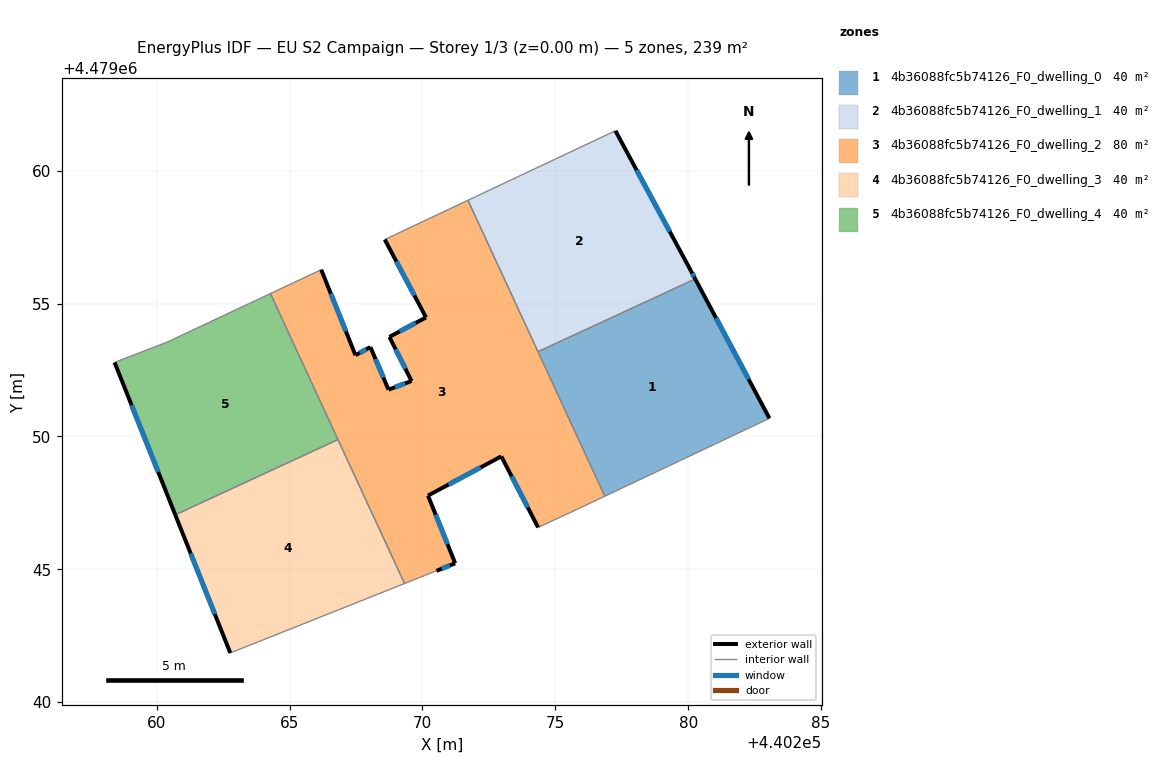
=== STOREY PLAN SPEC (per zone: floor XY polygon, exterior-wall plan segments, windows/doors) ===
zone 1: 4b36088fc5b74126_F0_dwelling_0  (39.9 m²)
  floor: (440280.27, 4479055.93) (440283.06, 4479050.68) (440276.86, 4479047.75) (440274.35, 4479053.19)
  exterior wall: (440283.06, 4479050.68) – (440280.27, 4479055.93)  [5.9 m]
    window: (440282.27, 4479052.16) – (440281.05, 4479054.46)  [3.4 m²]
  interior walls: 3
zone 2: 4b36088fc5b74126_F0_dwelling_1  (39.9 m²)
  floor: (440277.26, 4479061.51) (440280.11, 4479056.22) (440280.27, 4479055.93) (440274.35, 4479053.19) (440271.71, 4479058.89)
  exterior wall: (440280.27, 4479055.93) – (440280.11, 4479056.22)  [0.3 m]
    window: (440280.22, 4479056.01) – (440280.15, 4479056.14)  [0.2 m²]
  exterior wall: (440280.11, 4479056.22) – (440277.26, 4479061.51)  [6.0 m]
    window: (440279.31, 4479057.71) – (440278.06, 4479060.02)  [3.5 m²]
  interior walls: 3
zone 3: 4b36088fc5b74126_F0_dwelling_2  (79.8 m²)
  floor: (440271.71, 4479058.89) (440276.86, 4479047.75) (440275.83, 4479047.26) (440274.35, 4479046.58) (440272.97, 4479049.25) (440270.21, 4479047.78) (440271.23, 4479045.23) (440270.52, 4479044.94) (440269.32, 4479044.46) (440264.28, 4479055.38) (440266.19, 4479056.28) (440267.48, 4479053.06) (440268.04, 4479053.37) (440268.72, 4479051.76) (440269.59, 4479052.09) (440268.75, 4479053.75) (440270.13, 4479054.48) (440268.58, 4479057.41)
  exterior wall: (440271.23, 4479045.23) – (440270.21, 4479047.78)  [2.7 m]
    window: (440270.94, 4479045.94) – (440270.49, 4479047.06)  [1.6 m²]
  exterior wall: (440270.52, 4479044.94) – (440271.23, 4479045.23)  [0.8 m]
    window: (440270.72, 4479045.02) – (440271.03, 4479045.15)  [0.4 m²]
  exterior wall: (440267.48, 4479053.06) – (440266.19, 4479056.28)  [3.5 m]
    window: (440267.11, 4479053.96) – (440266.55, 4479055.37)  [2.0 m²]
  exterior wall: (440268.04, 4479053.37) – (440267.48, 4479053.06)  [0.6 m]
    window: (440267.88, 4479053.28) – (440267.63, 4479053.15)  [0.4 m²]
  exterior wall: (440268.72, 4479051.76) – (440268.04, 4479053.37)  [1.7 m]
    window: (440268.53, 4479052.21) – (440268.23, 4479052.92)  [1.0 m²]
  exterior wall: (440269.59, 4479052.09) – (440268.72, 4479051.76)  [0.9 m]
    window: (440269.35, 4479052.00) – (440268.96, 4479051.85)  [0.5 m²]
  exterior wall: (440268.75, 4479053.75) – (440269.59, 4479052.09)  [1.9 m]
    window: (440268.99, 4479053.28) – (440269.35, 4479052.55)  [1.1 m²]
  exterior wall: (440270.13, 4479054.48) – (440268.75, 4479053.75)  [1.6 m]
    window: (440269.75, 4479054.28) – (440269.14, 4479053.95)  [0.9 m²]
  exterior wall: (440268.58, 4479057.41) – (440270.13, 4479054.48)  [3.3 m]
    window: (440269.02, 4479056.59) – (440269.70, 4479055.30)  [1.9 m²]
  exterior wall: (440272.97, 4479049.25) – (440274.35, 4479046.58)  [3.0 m]
    window: (440273.36, 4479048.50) – (440273.96, 4479047.33)  [1.7 m²]
  exterior wall: (440270.21, 4479047.78) – (440272.97, 4479049.25)  [3.1 m]
    window: (440270.98, 4479048.19) – (440272.19, 4479048.84)  [1.8 m²]
  interior walls: 9
zone 4: 4b36088fc5b74126_F0_dwelling_3  (39.9 m²)
  floor: (440266.82, 4479049.88) (440269.32, 4479044.46) (440262.77, 4479041.85) (440260.70, 4479047.05)
  exterior wall: (440260.70, 4479047.05) – (440262.77, 4479041.85)  [5.6 m]
    window: (440261.28, 4479045.59) – (440262.18, 4479043.31)  [3.2 m²]
  interior walls: 3
zone 5: 4b36088fc5b74126_F0_dwelling_4  (39.9 m²)
  floor: (440264.28, 4479055.38) (440266.82, 4479049.88) (440260.70, 4479047.05) (440258.41, 4479052.79) (440260.38, 4479053.55)
  exterior wall: (440258.41, 4479052.79) – (440260.70, 4479047.05)  [6.2 m]
    window: (440259.05, 4479051.18) – (440260.05, 4479048.66)  [3.6 m²]
  interior walls: 4

=== DERIVED (storey summary) ===
Building: EU S2 Campaign
Storey: 1 of 3  (floor level z = 0.00 m)
Storey gross floor area: 239.3 m²
Zones on this storey: 5
  - 4b36088fc5b74126_F0_dwelling_0: floor 39.9 m²; exterior wall 5.9 m (17.8 m²); 1 window(s) 3.4 m²; WWR 19.2%
  - 4b36088fc5b74126_F0_dwelling_1: floor 39.9 m²; exterior wall 6.3 m (19.0 m²); 2 window(s) 3.7 m²; WWR 19.2%
  - 4b36088fc5b74126_F0_dwelling_2: floor 79.8 m²; exterior wall 23.2 m (69.5 m²); 11 window(s) 13.3 m²; WWR 19.2%
  - 4b36088fc5b74126_F0_dwelling_3: floor 39.9 m²; exterior wall 5.6 m (16.8 m²); 1 window(s) 3.2 m²; WWR 19.2%
  - 4b36088fc5b74126_F0_dwelling_4: floor 39.9 m²; exterior wall 6.2 m (18.5 m²); 1 window(s) 3.6 m²; WWR 19.2%
Zone adjacency (shared interzone walls):
  - 4b36088fc5b74126_F0_dwelling_0 ↔ 4b36088fc5b74126_F0_dwelling_1
  - 4b36088fc5b74126_F0_dwelling_0 ↔ 4b36088fc5b74126_F0_dwelling_2
  - 4b36088fc5b74126_F0_dwelling_1 ↔ 4b36088fc5b74126_F0_dwelling_2
  - 4b36088fc5b74126_F0_dwelling_2 ↔ 4b36088fc5b74126_F0_dwelling_3
  - 4b36088fc5b74126_F0_dwelling_2 ↔ 4b36088fc5b74126_F0_dwelling_4
  - 4b36088fc5b74126_F0_dwelling_3 ↔ 4b36088fc5b74126_F0_dwelling_4